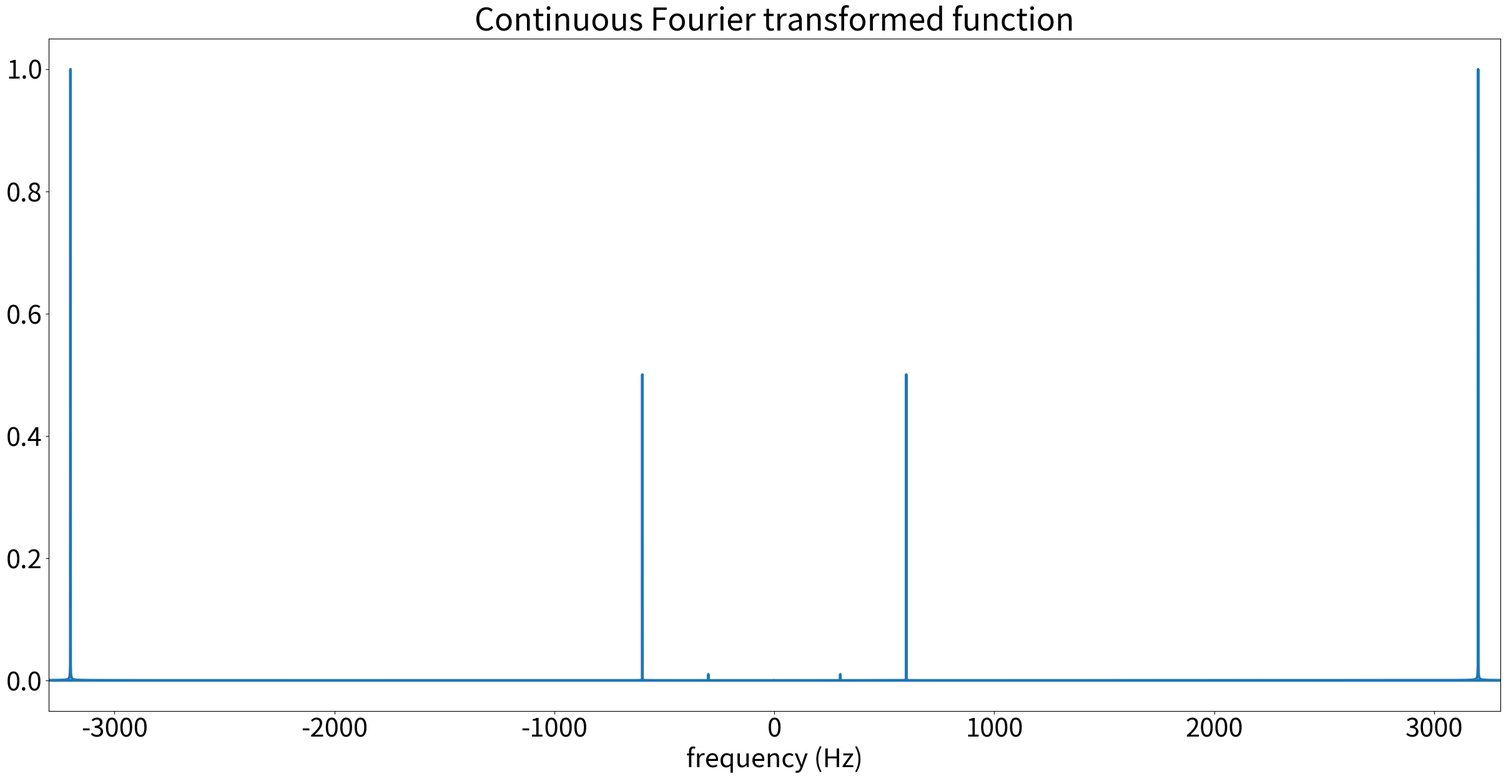

Recreate this plot in Python. (Note: this script raises an exception after producing the figure.)
import numpy as np
import matplotlib.pyplot as plt
import sympy as sp
from numpy import pi
plt.rcParams['lines.linewidth'] = 3
plt.rcParams['font.size'] = 30
plt.rcParams['figure.figsize'] = [30,14]
path = '/home/rosinante/PDS/PDS_UFCG/python/questao3/'
#%% Function
t = sp.symbols('t')
f = sp.cos(2*np.pi*3200*t) + 0.5*sp.cos(2*np.pi*600*t) + 0.01*sp.cos(2*np.pi*300*t)
x = sp.lambdify(t,f,'numpy')
#%% Continuous
L = 10
Fs = int(6000/L)
Ts = 1/Fs
t_sampled = np.linspace(0,1,Fs)
x_sampled = x(t_sampled)

#%% Sampled
F = 20*6400
T = 1/F
t_continuous = np.linspace(0,1,F)
x_continuous = x(t_continuous)

# %% FFT continuous
y_continuous = np.fft.fft(x_continuous)
y_continuous = np.abs(y_continuous)/np.max(np.abs(y_continuous))
nc = x_continuous.size
freq_continuous = np.fft.fftfreq(nc,d=T)#*T*2*pi

# %% FFT sampled
y_sampled = np.fft.fft(x_sampled)
y_sampled = np.abs(y_sampled)/np.max(np.abs(y_sampled))
n = x_sampled.size
freq_sampled = np.fft.fftfreq(n,d=Ts)#*Ts*2*pi

#%% plot FFT continuous
fig = plt.figure()
labels = ['-pi','-pi/2','0','pi/2','pi']
plt.plot(freq_continuous,y_continuous)
#plt.xticks(np.arange(-pi,pi+1,pi/2),labels)
plt.xlim([-3200-100,3200+100])
plt.xlabel('frequency (Hz)')
plt.title('Continuous Fourier transformed function')
fig.savefig(path+'fft_continuous.png')

#%% plot FFT sampled
fig = plt.figure()
plt.stem(freq_sampled,y_sampled)
#plt.xticks(np.arange(-pi,pi+1,pi/2),labels)
#plt.xlim([-3200-100,3200+100])
plt.grid(True)
plt.xlabel('frequency (Hz)')
plt.title('Sampled Fourier transformed function')
plt.legend(['Fs = '+str(Fs)+' Hz'])
fig.savefig(path+'fft_sampled_Fs_'+str(Fs)+'Hz.png')
#%%
fig = plt.figure()
plt.plot(freq_continuous,y_continuous,'k-')
plt.stem(freq_sampled,y_sampled,'r--')
#plt.xticks(np.arange(-pi,pi+1,pi/2),labels)
plt.xlim([-3200-100,3200+100])
plt.xlabel('frequency (Hz)')
plt.title('Continuous and Sampled Fourier transformed functions')
plt.grid(True)
plt.legend(['Continuous','Sampled - Fs = '+str(Fs)+' Hz'])
fig.savefig(path+'fft_both_Fs_'+str(Fs)+'Hz.png')
